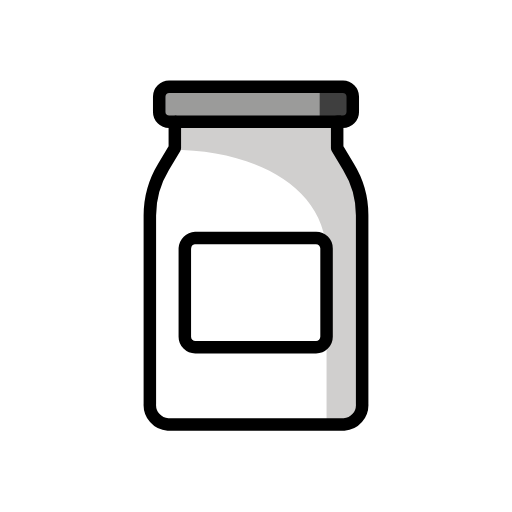
t = 0.00 s
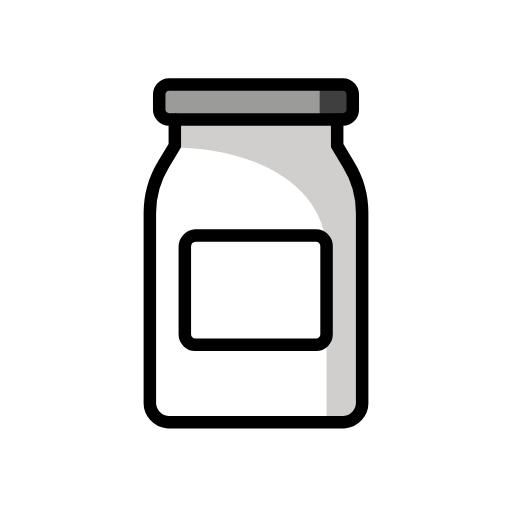
t = 0.48 s
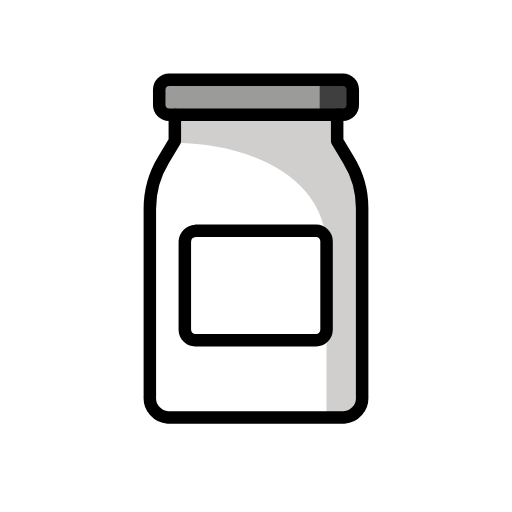
t = 1.43 s
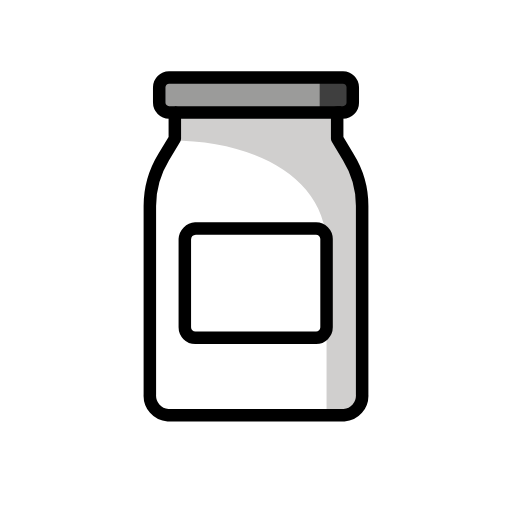
t = 1.90 s
t = 2.38 s: frame unchanged from t = 1.43 s, image omitted
t = 3.33 s: frame unchanged from t = 0.48 s, image omitted

The animated SVG that drew these frames (rendered in a browser with its animation timeline set to each time). Animation: 1 SMIL element (animateTransform=1); one cycle of 3.80 s, repeats indefinitely.

<?xml version='1.0' encoding='utf-8'?>
<svg xmlns="http://www.w3.org/2000/svg" id="emoji" viewBox="-5 -5 82 82" width="200" height="200" role="img">
  <title>OpenMoji: jar</title><g><g id="color">
    <g>
      <path fill="#fff" d="M26.3,33.1H45.6a1.6855,1.6855,0,0,1,1.7,1.7V48.9a1.6855,1.6855,0,0,1-1.7,1.7H26.3a1.6855,1.6855,0,0,1-1.7-1.7V34.8A1.8276,1.8276,0,0,1,26.3,33.1Z" />
      <path fill="#fff" d="M53,29.5V59.7A3.1349,3.1349,0,0,1,50.1,63H21.9A3.1349,3.1349,0,0,1,19,59.7V29.5a15.0381,15.0381,0,0,1,2.2-7.8l1.8-3V14.5h-.9a1.58,1.58,0,0,1-1.6-1.6V10.5a1.58,1.58,0,0,1,1.6-1.6H49.9a1.58,1.58,0,0,1,1.6,1.6v2.4a1.58,1.58,0,0,1-1.6,1.6H49v4.2l1.8,3A14.7745,14.7745,0,0,1,53,29.5Zm-3.4-15H23" />
    </g>
    <polygon fill="#9b9b9a" points="49.6 14.7 22.4 14.7 20.9 13.4 20.2 11.1 21.2 9.1 50.3 9.1 51.8 10 51.5 13.7 49.6 14.7" />
    <path fill="#d0cfce" d="M53,28.1V61.3L50.5,63H47.3V36c0-11.3-11.9-17-24.9-17l.3-4.5H49v2.6l.6,2.5,2.2,3.9Z" />
    <polygon fill="#3f3f3f" points="51.8 10 51.8 13.4 50.7 14.3 50.7 14.5 46.2 14.5 46.2 9.1 50.8 9.1 50.8 9.2 51.8 10" />
  </g>
  <g id="line">
    <path fill="none" stroke="#000" stroke-miterlimit="10" stroke-width="2" d="M26.3,33.1H45.6a1.6855,1.6855,0,0,1,1.7,1.7V48.9a1.6855,1.6855,0,0,1-1.7,1.7H26.3a1.6855,1.6855,0,0,1-1.7-1.7V34.8A1.8276,1.8276,0,0,1,26.3,33.1Z" />
    <path fill="none" stroke="#000" stroke-linejoin="round" stroke-width="2" d="M53,29.5V59.7A3.1349,3.1349,0,0,1,50.1,63H21.9A3.1349,3.1349,0,0,1,19,59.7V29.5a15.0381,15.0381,0,0,1,2.2-7.8l1.8-3V14.5h-.9a1.58,1.58,0,0,1-1.6-1.6V10.5a1.58,1.58,0,0,1,1.6-1.6H49.9a1.58,1.58,0,0,1,1.6,1.6v2.4a1.58,1.58,0,0,1-1.6,1.6H49v4.2l1.8,3A14.7745,14.7745,0,0,1,53,29.5Z" />
    <line x1="49.6" x2="23" y1="14.5" y2="14.5" fill="none" stroke="#000" stroke-linejoin="round" stroke-width="2" />
  </g>
<animateTransform attributeName="transform" type="translate" values="0 0;0 -1.5;0 0" dur="3.8s" repeatCount="indefinite" /></g></svg>
